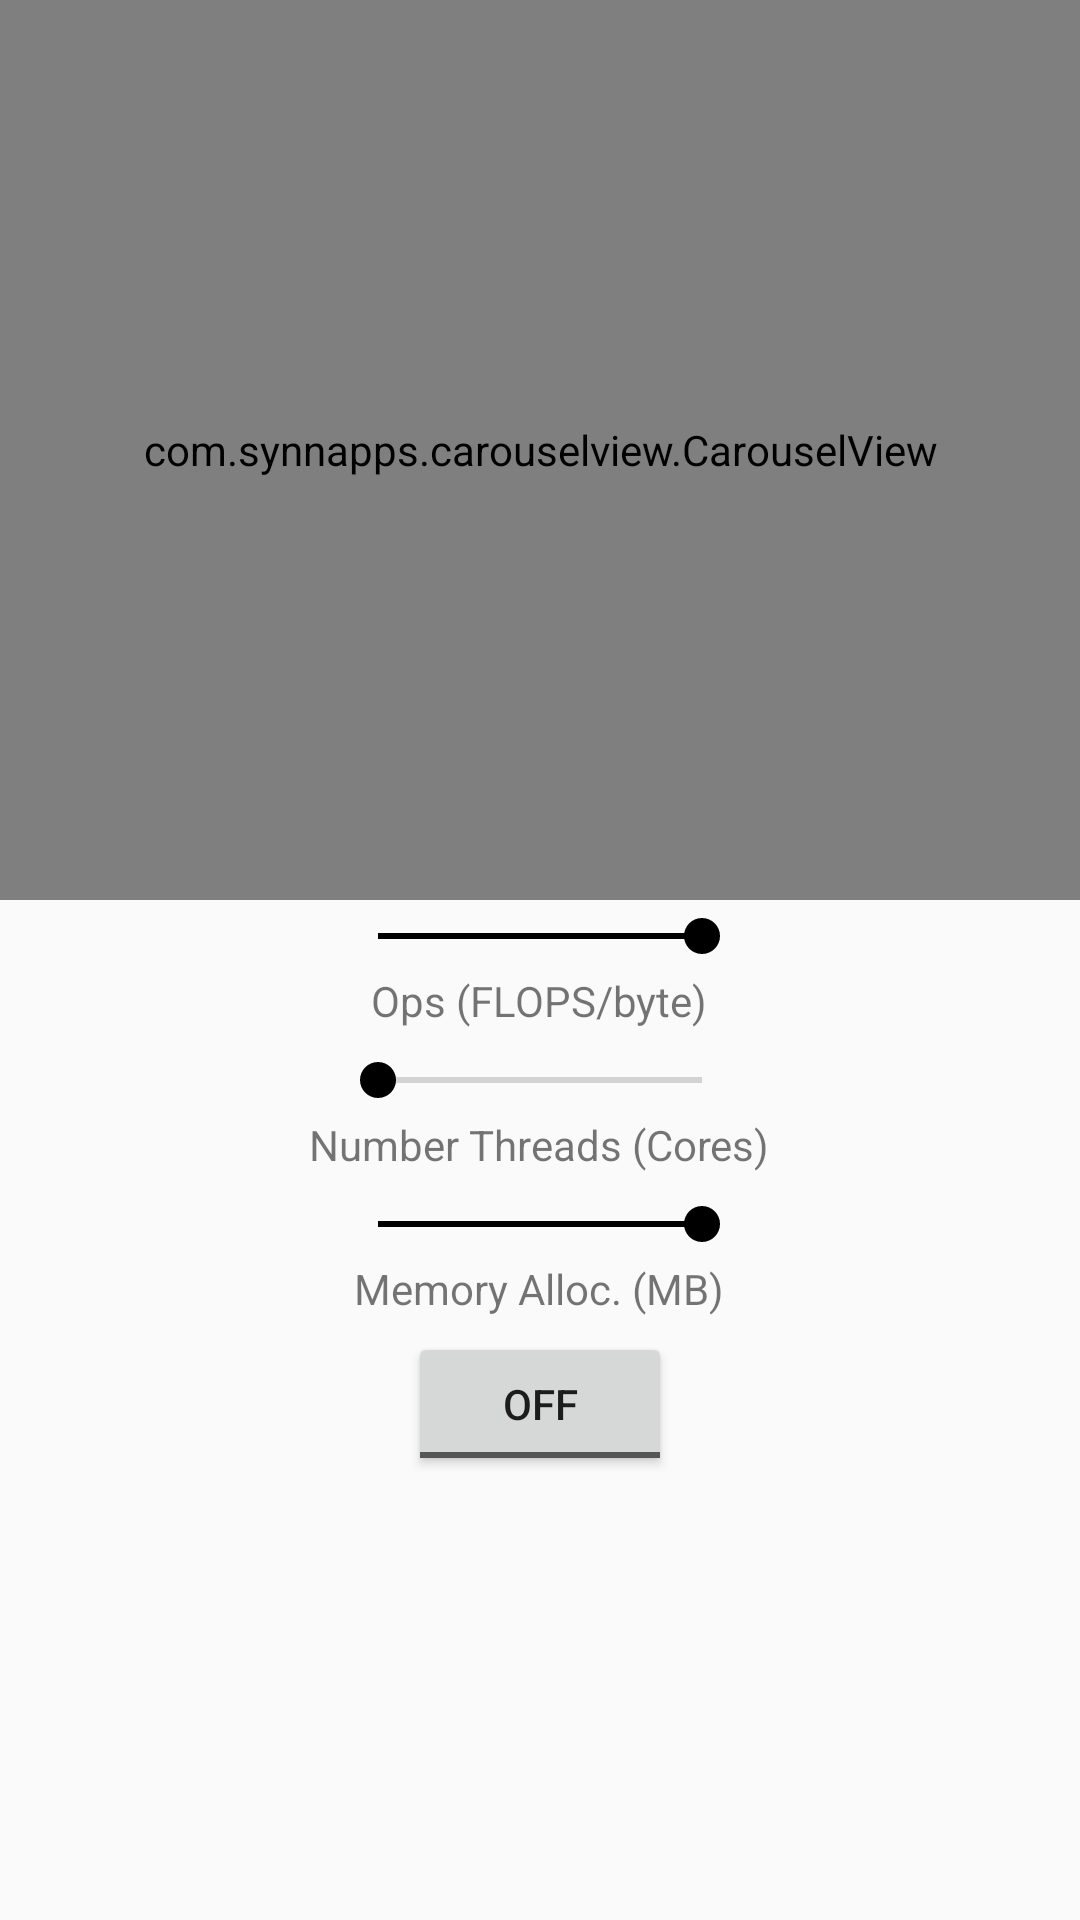

Here is an Android app screen rendered from its layout file. Give the layout XML and the strings, colors and styles it references.
<!-- AndroidManifest.xml: application theme AppTheme -->
<!-- res/layout/fragment_cpu_roofline.xml -->
<?xml version="1.0" encoding="utf-8"?>
<LinearLayout xmlns:android="http://schemas.android.com/apk/res/android"
    xmlns:app="http://schemas.android.com/apk/res-auto"
    xmlns:tools="http://schemas.android.com/tools"
    android:id="@+id/constraintLayout"
    android:layout_width="match_parent"
    android:layout_height="match_parent"
    android:orientation="vertical"
    android:gravity="center_horizontal">

    <com.synnapps.carouselview.CarouselView
        android:id="@+id/carouselView"
        android:layout_width="match_parent"
        android:layout_height="300dp"
        app:fillColor="#FFFFFFFF"
        app:pageColor="#00000000"
        app:radius="6dp"
        app:slideInterval="3000"
        app:strokeColor="#FF777777"
        app:strokeWidth="1dp"
        app:autoPlay="false"
        app:indicatorMarginVertical="-20dp"/>

    <TextView
        android:id="@+id/swipe_prompt"
        android:layout_width="wrap_content"
        android:layout_height="24dp"
        android:text="Swipe to see more graphs"
        android:visibility="gone"/>

    <SeekBar
        android:id="@+id/seekBar_opIntensity"
        style="@style/Widget.AppCompat.SeekBar.Discrete"
        android:layout_width="140dp"
        android:layout_height="24dp"
        android:max="@integer/maxCPUOpIntensityLog2"
        android:progress="@integer/maxCPUOpIntensityLog2" />

    <TextView
        android:id="@+id/txtBox_opIntensity"
        android:layout_width="wrap_content"
        android:layout_height="24dp"
        android:text="Ops (FLOPS/byte)"/>

    <SeekBar
        android:id="@+id/seekBar_maxThreads"
        style="@style/Widget.AppCompat.SeekBar.Discrete"
        android:layout_width="140dp"
        android:layout_height="24dp"
        android:max="16"
        android:progress="0" />

    <TextView
        android:id="@+id/txtBox_maxThreads"
        android:layout_width="wrap_content"
        android:layout_height="24dp"
        android:text="Number Threads (Cores)"/>

    <SeekBar
        android:id="@+id/seekBar_threadMem"
        style="@style/Widget.AppCompat.SeekBar.Discrete"
        android:layout_width="140dp"
        android:layout_height="24dp"
        android:max="@integer/maxCPUMemoryLog2"
        android:progress="@integer/maxCPUMemoryLog2" />

    <TextView
        android:id="@+id/txtBox_threadMem"
        android:layout_width="wrap_content"
        android:layout_height="24dp"
        android:text="Memory Alloc. (MB)" />

    <ToggleButton
        android:id="@+id/toggle_runRoofline"
        android:layout_width="wrap_content"
        android:layout_height="wrap_content"
        android:text="@string/tab1_button" />

</LinearLayout>
<!-- resources referenced by this layout -->
<resources>
  <integer name="maxCPUMemoryLog2">8</integer>
  <integer name="maxCPUOpIntensityLog2">10</integer>
  <string name="tab1_button">Generate</string>
  <style name="AppTheme" parent="Theme.AppCompat.Light.DarkActionBar">
          
          <item name="colorPrimary">@color/colorPrimary</item>
          <item name="colorPrimaryDark">@color/colorPrimaryDark</item>
          <item name="colorAccent">@color/colorAccent</item>
      </style>
  <color name="colorPrimary">#A61D31</color>
  <color name="colorPrimaryDark">#70000b</color>
  <color name="colorAccent">#000000</color>
</resources>
